Dataset: retinal_images (GitHub, prisi8379/Retiscan_Miniproject). Classes: mild diabetic retinopathy, moderate diabetic retinopathy, proliferative diabetic retinopathy, severe diabetic retinopathy.

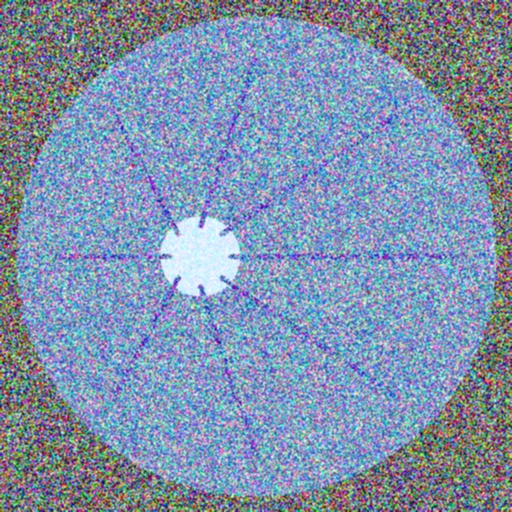
Label: mild diabetic retinopathy

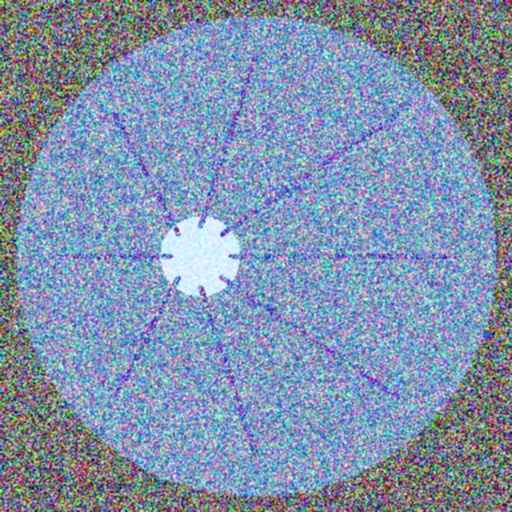
Label: mild diabetic retinopathy

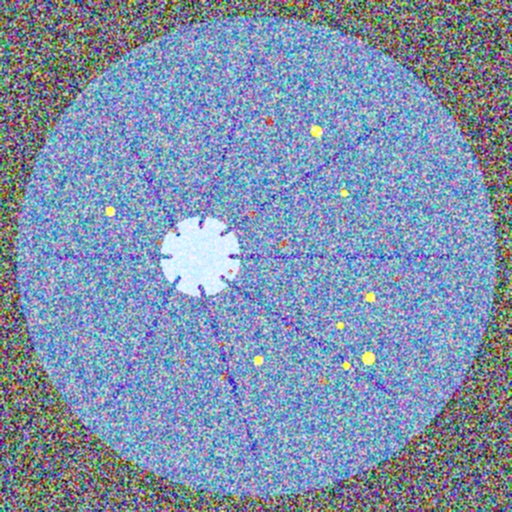
Label: severe diabetic retinopathy

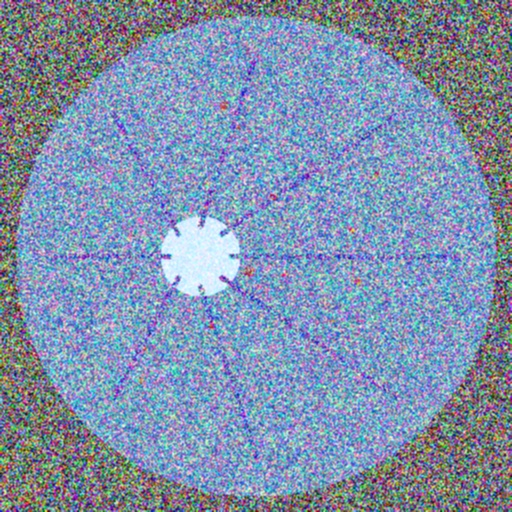
Label: moderate diabetic retinopathy

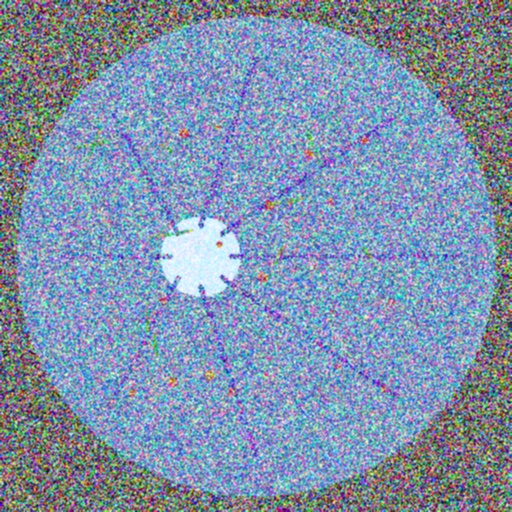
Label: proliferative diabetic retinopathy

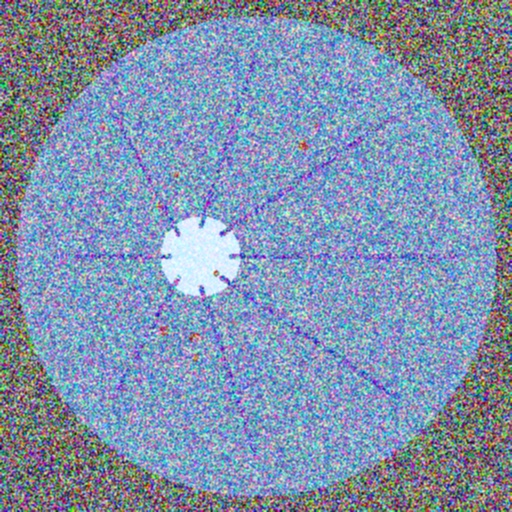
Label: moderate diabetic retinopathy
